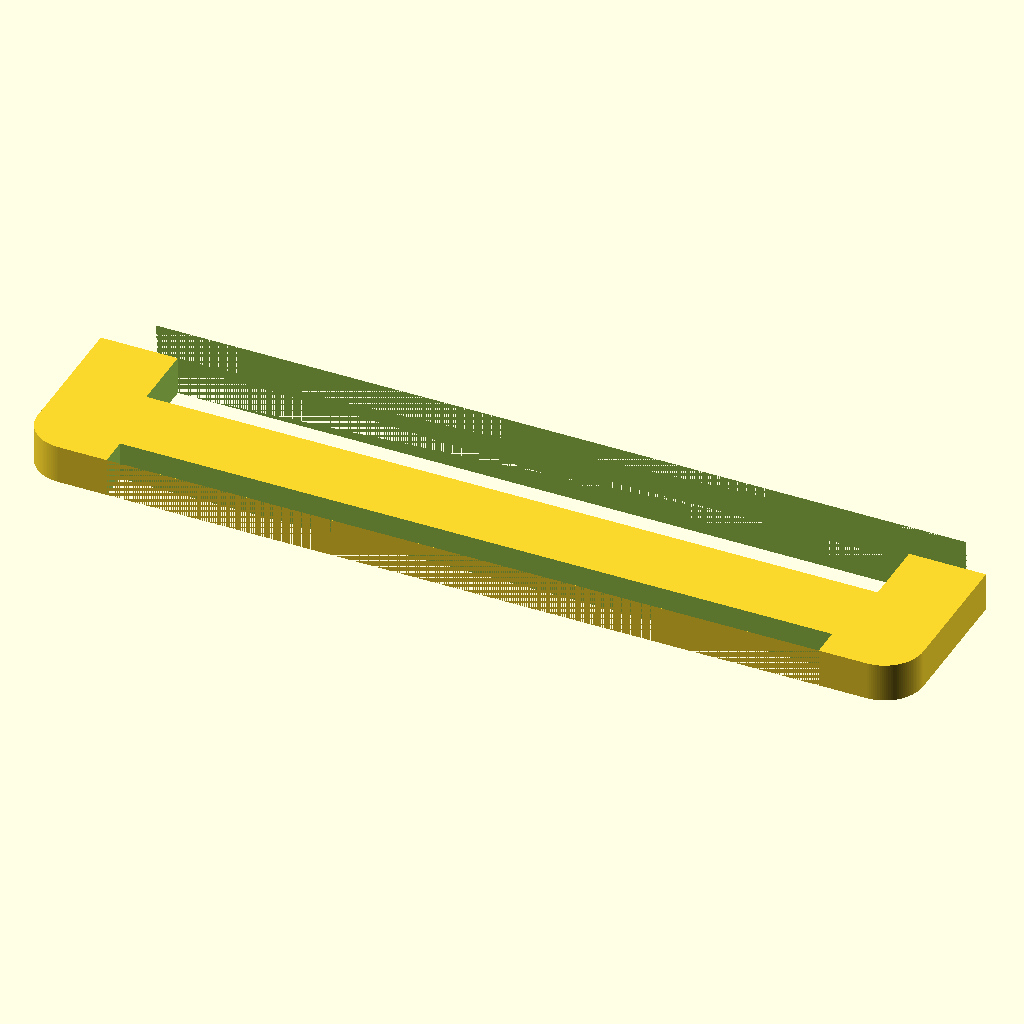
Cell 1: the model at its default parameters.
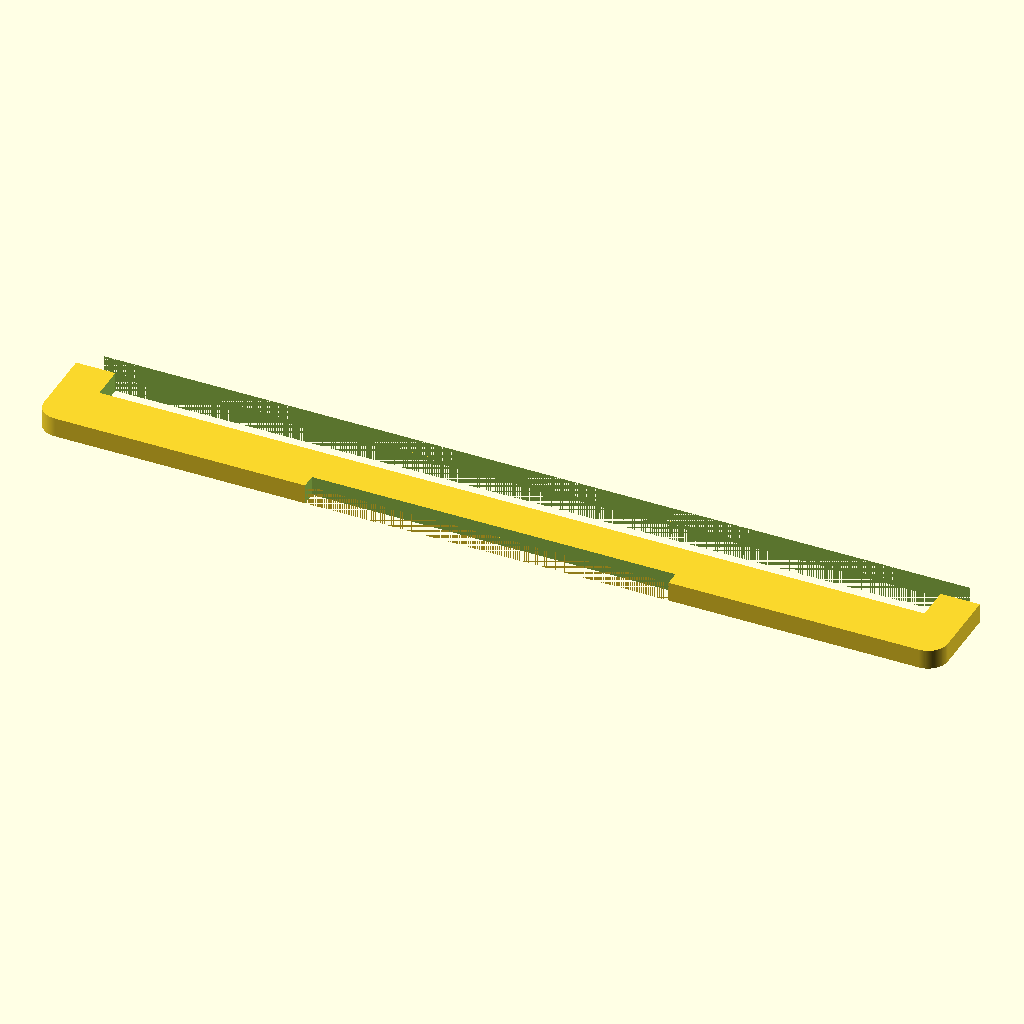
Cell 2 — max_x set to 46, the other parameters unchanged.
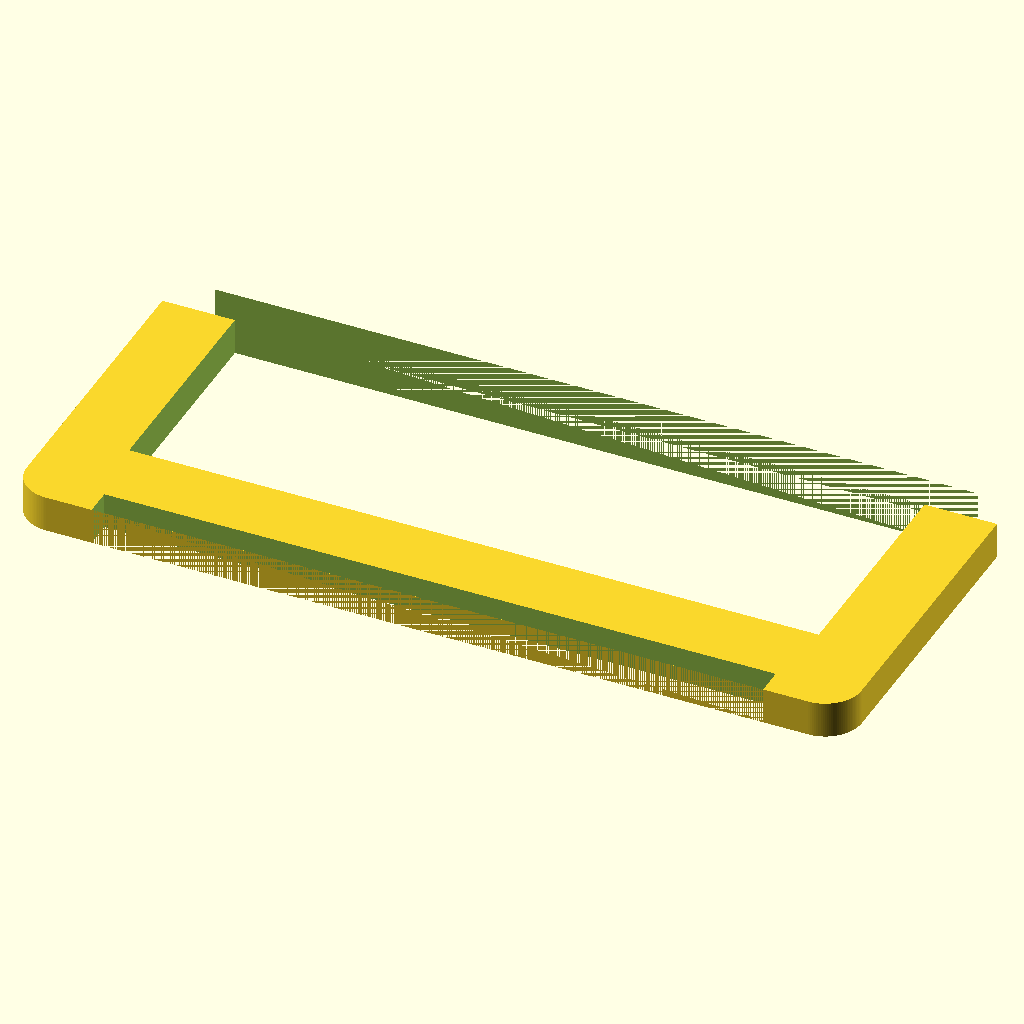
Cell 3 — max_y set to 9, the other parameters unchanged.
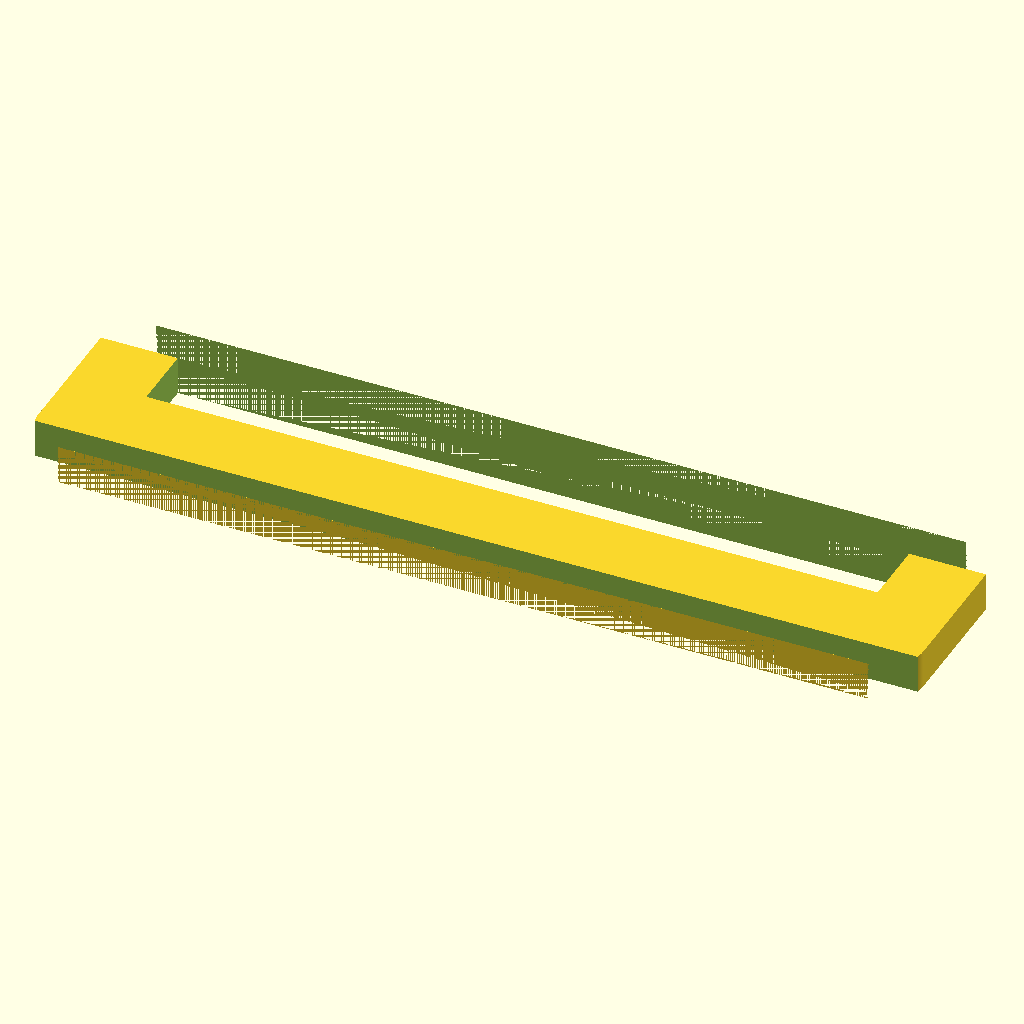
Cell 4 — cut_x set to 37, the other parameters unchanged.
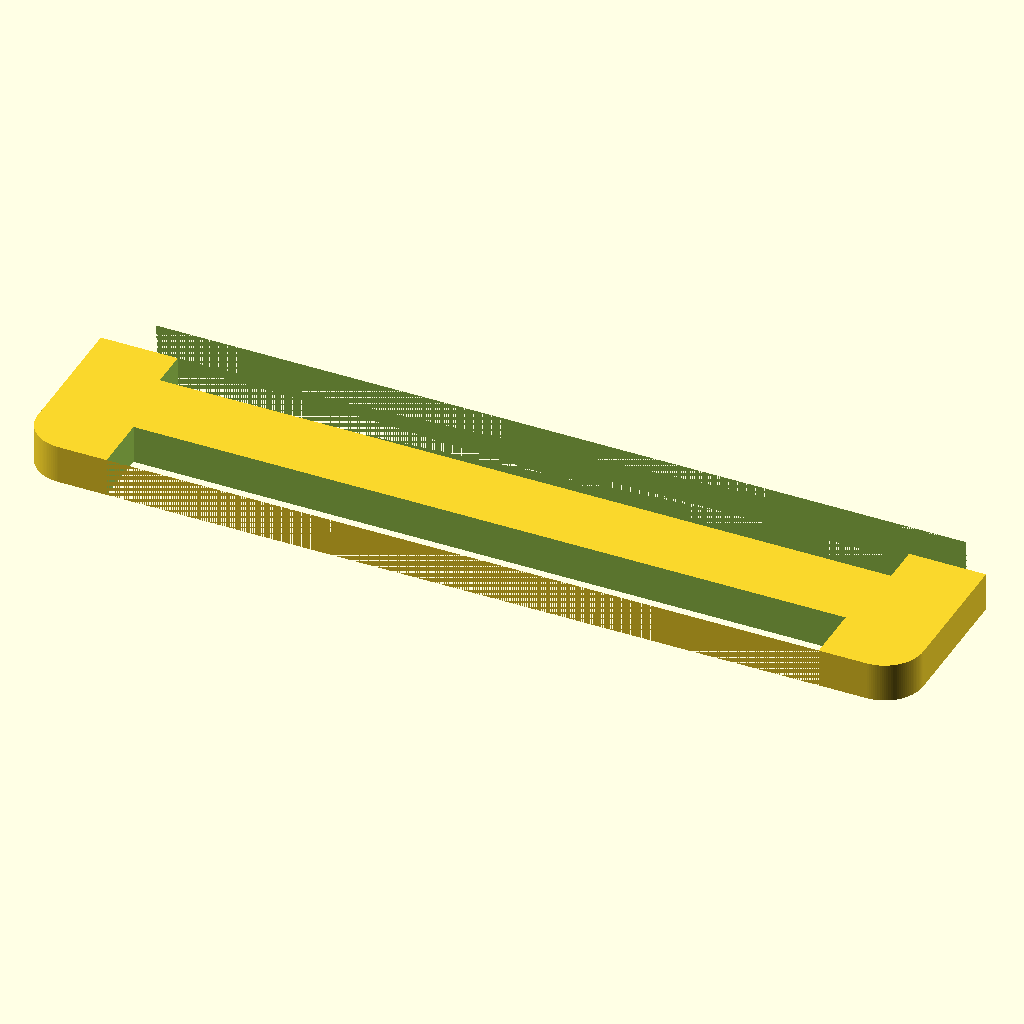
Cell 5: cut_y = 1.5 (everything else at default).
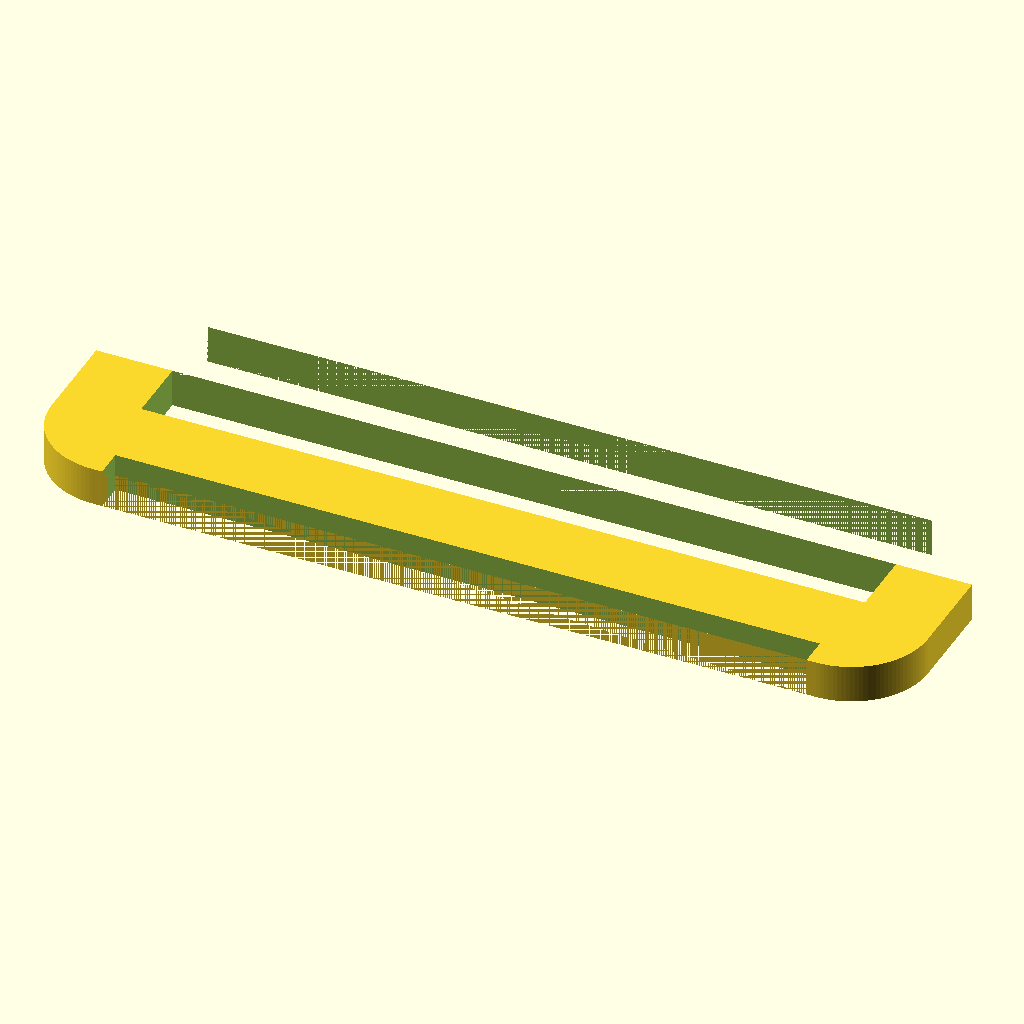
Cell 6: corner = 2 (everything else at default).
The same orthographic view direction (rotation 55°, 0°, 25°; colour scheme Cornfield) for every cell, with the view re-fitted per cell, so scale and position can differ between cells.
The OpenSCAD source (fridge_door.scad):
max_x=23;
max_y=4.5;
cut_x=18.5;
cut_y=0.75;
corner=1;
$fn=120;


co2_x=2;
co2_y=2+cut_y;

difference() {
    translate([corner,corner])
    minkowski(){
        square([max_x-corner*2,max_y-corner]);
        circle(r=corner);
    }
    translate([-cut_x/2+max_x/2,0])
    square([cut_x,cut_y]);
    translate([0,max_y])
    square([max_x,corner]);

    translate([co2_x,co2_y])
    square([max_x-co2_x*2,max_y-co2_y]);
}
Customizer parameters (derived from the source; name, type, default, range or options):
max_x: number, default 23
max_y: number, default 4.5
cut_x: number, default 18.5
cut_y: number, default 0.75
corner: number, default 1
co2_x: number, default 2
